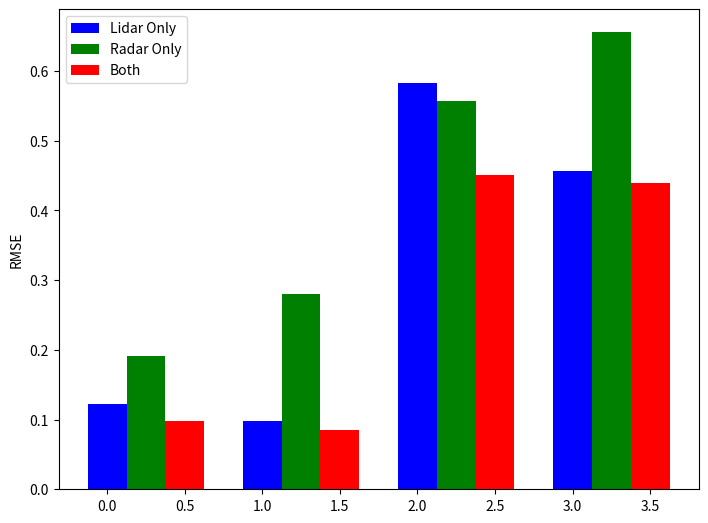

Write Python code to recreate this figure.
import numpy as np
import matplotlib.pyplot as plt
N = 4
Lidar = [0.122191,
         0.0983799,
         0.582513,
         0.456699]
Radar = [0.19172,
         0.279417,
         0.556905,
         0.655558]
Both = [0.0972256,
        0.0853761,
        0.450855,
        0.439588]
ind = np.arange(N)  # the x locations for the groups
width = 0.35
fig = plt.figure()
ax = fig.add_axes([0, 0, 1, 1])
ax.bar(ind + 0.00, Lidar, color='b', width=0.25)
ax.bar(ind + 0.25, Radar, color='g', width=0.25)
ax.bar(ind + 0.50, Both, color='r', width=0.25)
ax.legend(labels=['Lidar Only', 'Radar Only', 'Both'])
ax.set_ylabel('RMSE')

plt.show()
